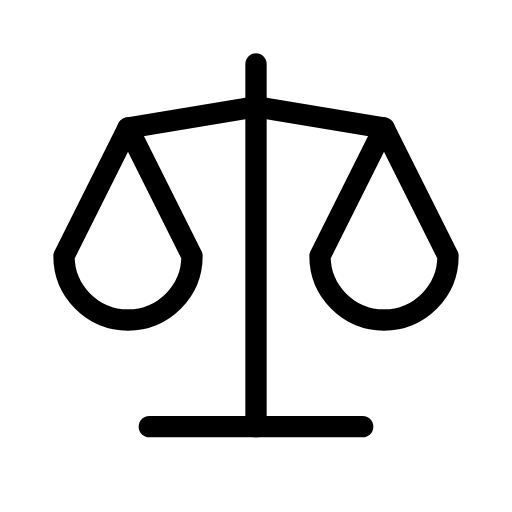
t = 0.00 s
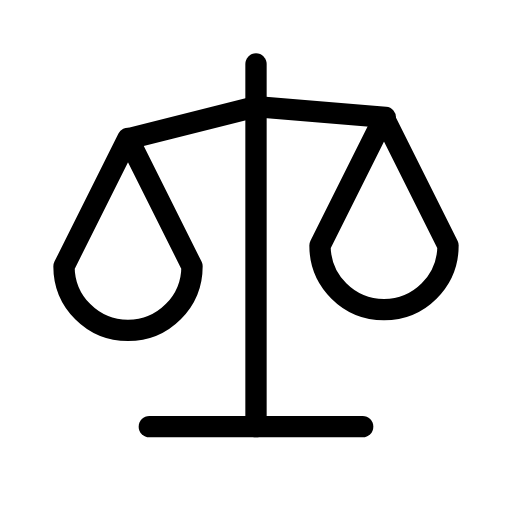
t = 0.75 s
t = 1.25 s: frame unchanged from t = 0.75 s, image omitted
t = 2.00 s: frame unchanged from t = 0.00 s, image omitted
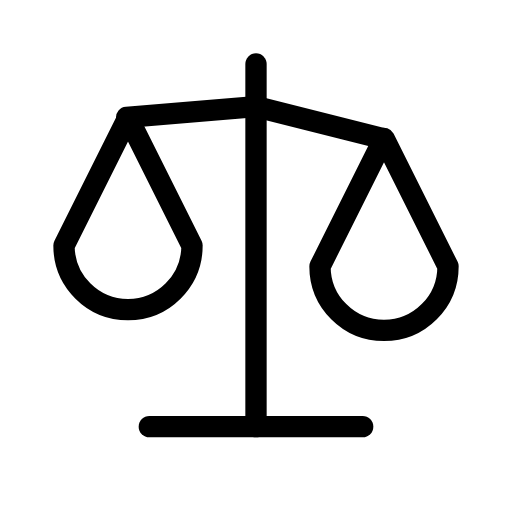
t = 2.75 s
t = 3.25 s: frame unchanged from t = 2.75 s, image omitted

The animated SVG that drew these frames (rendered in a browser with its animation timeline set to each time). Animation: 3 SMIL elements (animateTransform=3); one cycle of 4.00 s, repeats indefinitely.

<svg xmlns="http://www.w3.org/2000/svg" width="24" height="24" viewBox="0 0 24 24" fill="none" stroke="currentColor"
     stroke-width="1" stroke-linecap="round" stroke-linejoin="round"
     class="icon icon-tabler icons-tabler-animated icon-tabler-scale">
    <path stroke="none" d="M0 0h24v24H0z" fill="none"/>
    <path d="M7 20l10 0"/>
    <path d="M12 3l0 17"/>
    <g>
        <animateTransform attributeName="transform" type="rotate" values="0 12 5;-5 12 5;0 12 5;5 12 5;0 12 5" dur="4s" repeatCount="indefinite" keyTimes="0;0.25;0.5;0.75;1" calcMode="spline" keySplines="0.33 0.66 0.67 1.00;0.33 0.00 0.67 0.34;0.33 0.66 0.67 1.00;0.33 0.00 0.67 0.34"/>
        <path d="M6 6l6 -1l6 1"/>
    </g>
    <g>
        <animateTransform attributeName="transform" type="translate" values="0 0;0 0.52;0 0;0 -0.52;0 0" dur="4s" repeatCount="indefinite" keyTimes="0;0.25;0.5;0.75;1" calcMode="spline" keySplines="0.33 0.66 0.67 1.00;0.33 0.00 0.67 0.34;0.33 0.66 0.67 1.00;0.33 0.00 0.67 0.34"/>
        <path d="M9 12l-3 -6l-3 6a3 3 0 0 0 6 0"/>
    </g>
    <g>
        <animateTransform attributeName="transform" type="translate" values="0 0;0 -0.52;0 0;0 0.52;0 0" dur="4s" repeatCount="indefinite" keyTimes="0;0.25;0.5;0.75;1" calcMode="spline" keySplines="0.33 0.66 0.67 1.00;0.33 0.00 0.67 0.34;0.33 0.66 0.67 1.00;0.33 0.00 0.67 0.34"/>
        <path d="M21 12l-3 -6l-3 6a3 3 0 0 0 6 0"/>
    </g>
</svg>
